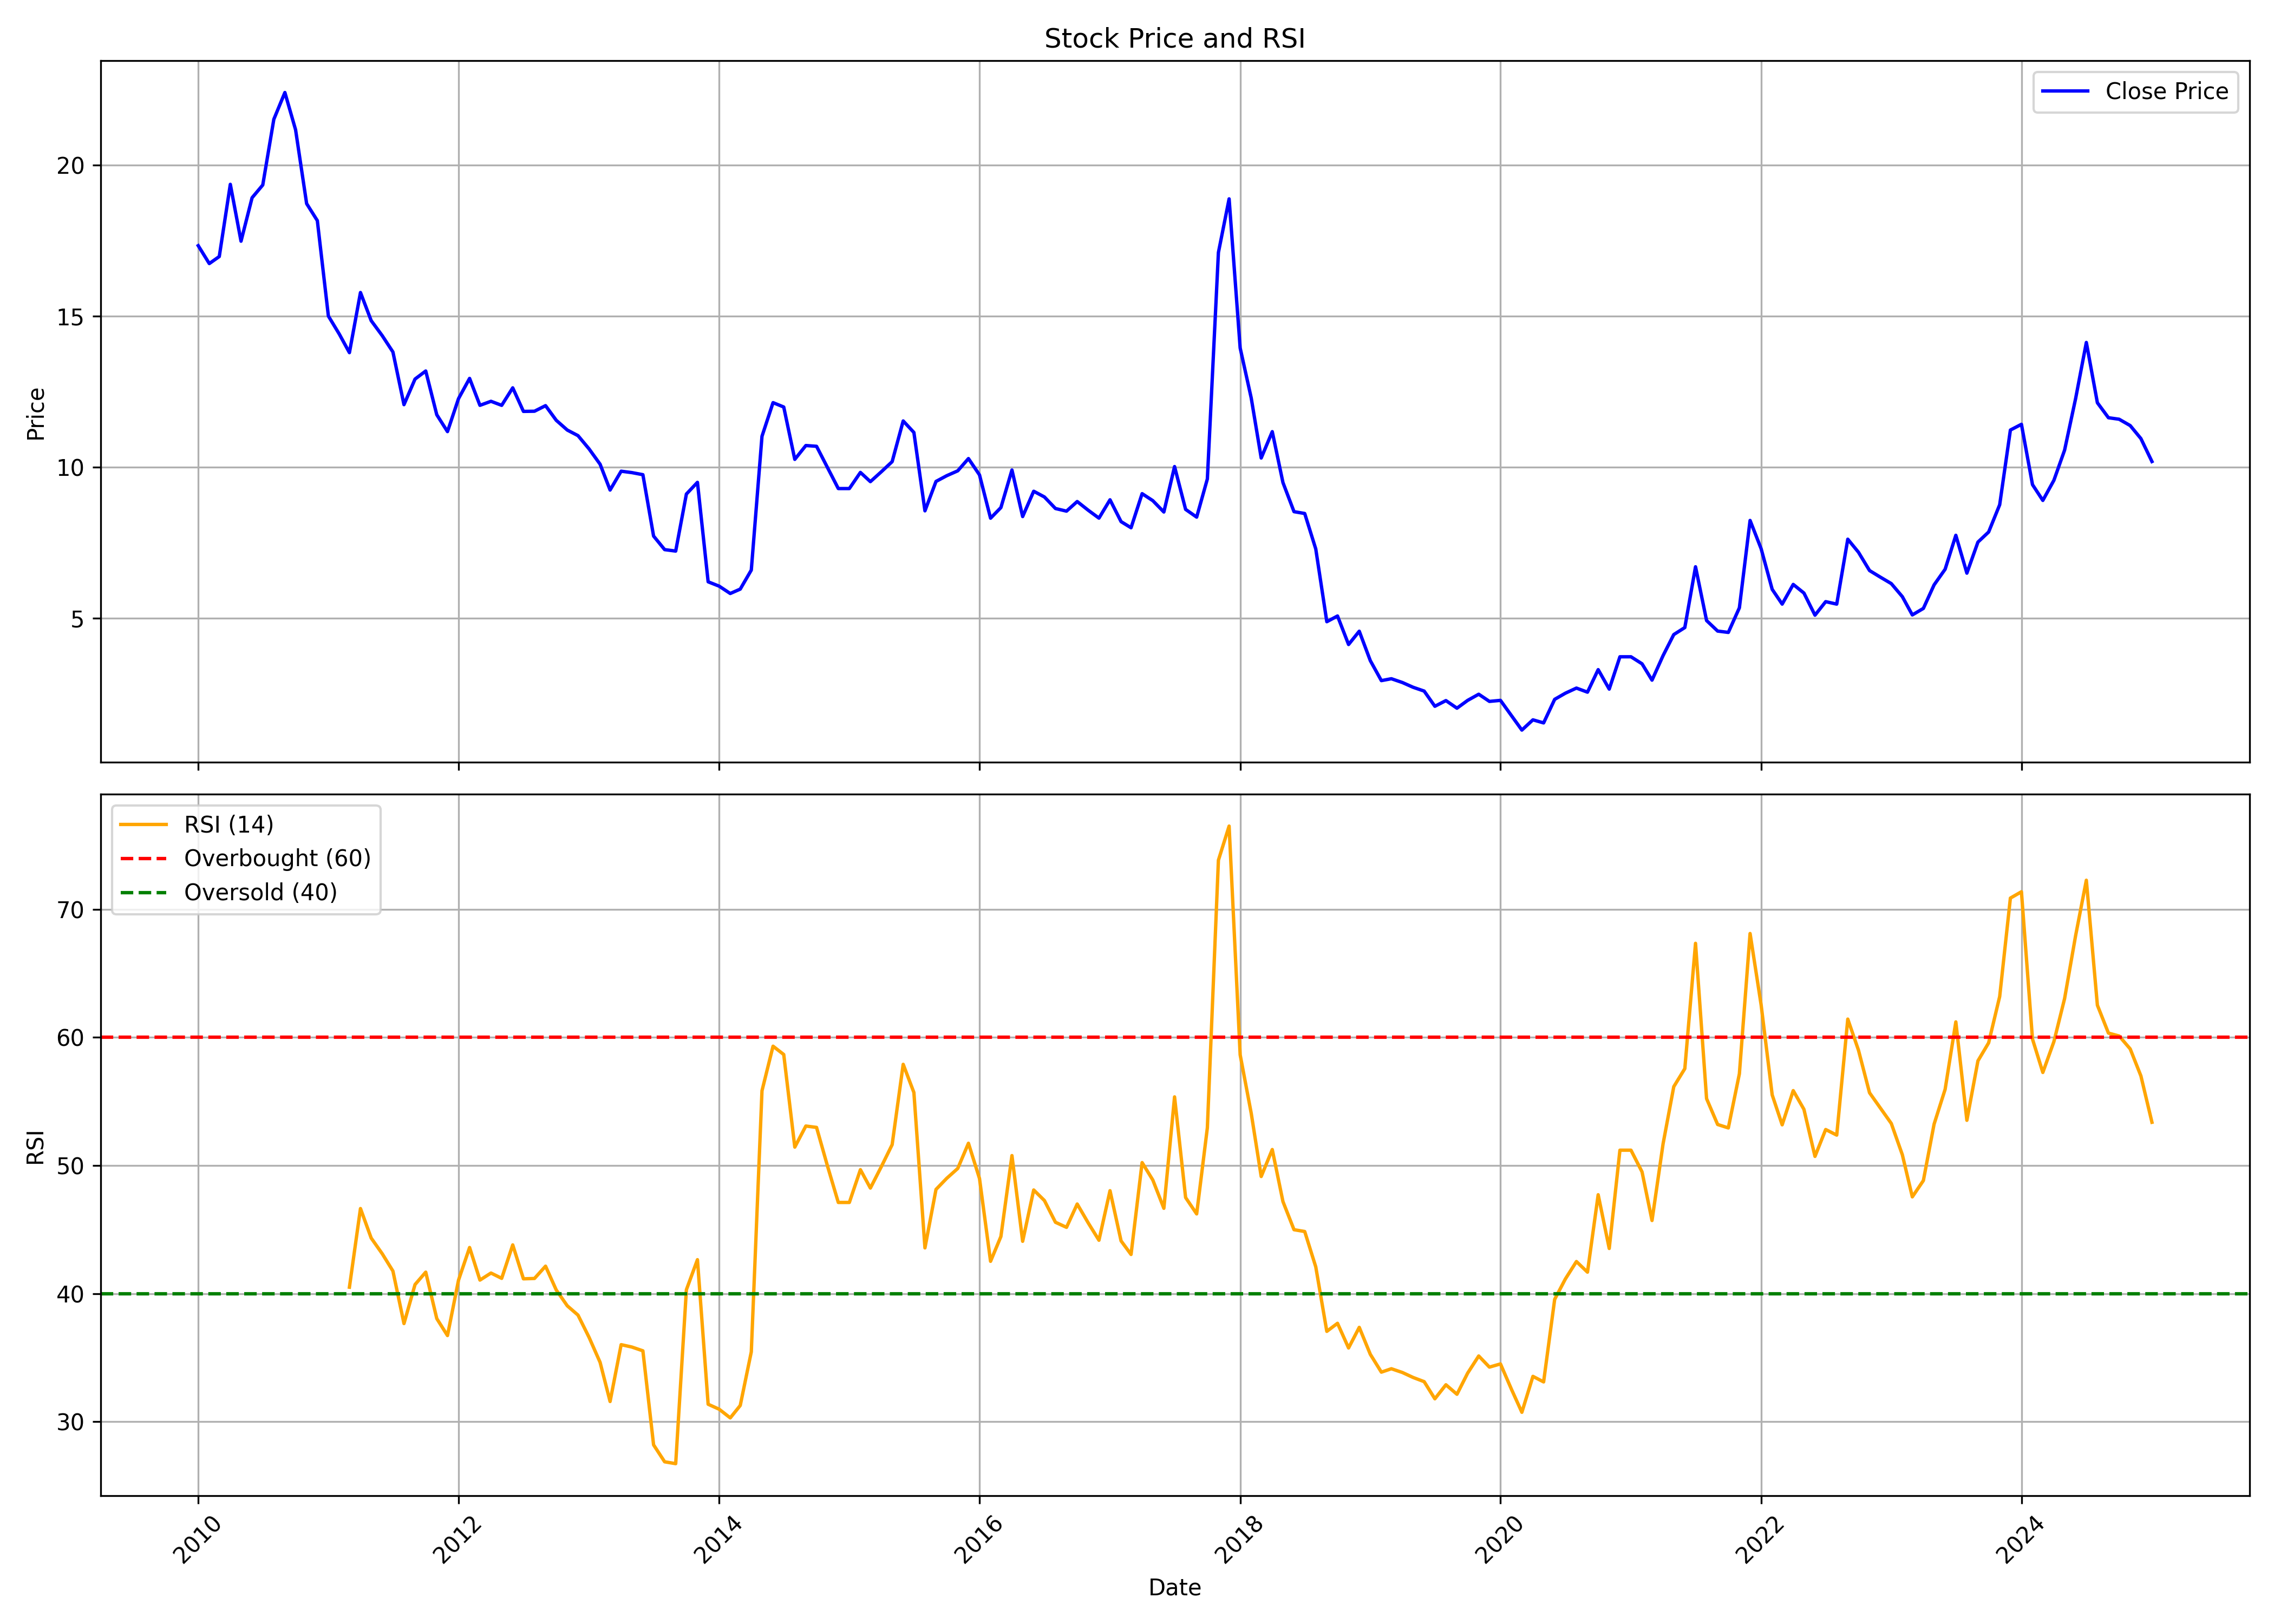

The data file committed next to this chart (first rows):
, Unnamed: 0.1, Unnamed: 0, date, symbol, open, high, low, close, volume, rsi
0, 0, 0, 2010-01-01, IVC, 19.08, 20.94, 16.82, 17.33, 5878319, 
1, 1, 1, 2010-02-01, IVC, 17.69, 18.83, 11.61, 16.73, 1931782, 
2, 2, 2, 2010-03-01, IVC, 16.73, 18.81, 16.35, 16.97, 3305819, 
3, 3, 3, 2010-04-01, IVC, 17.14, 20.2, 17.01, 19.36, 5589152, 
4, 4, 4, 2010-05-01, IVC, 19.76, 20.67, 16.92, 17.47, 2933459, 
5, 5, 5, 2010-06-01, IVC, 17.56, 19.67, 17.22, 18.91, 3579197, 
6, 6, 6, 2010-07-01, IVC, 18.96, 20.94, 17.9, 19.34, 7851769, 
7, 7, 7, 2010-08-01, IVC, 20.02, 23.7, 19.04, 21.51, 11384565, 
8, 8, 8, 2010-09-01, IVC, 21.7, 23.57, 21.21, 22.4, 6239130, 
9, 9, 9, 2010-10-01, IVC, 22.53, 25.04, 20.34, 21.16, 4878964, 
10, 10, 10, 2010-11-01, IVC, 21.16, 22.27, 17.96, 18.72, 4067716, 
11, 11, 11, 2010-12-01, IVC, 18.72, 19.48, 15.62, 18.16, 3643220, 
12, 12, 12, 2011-01-01, IVC, 17.87, 18.61, 14.46, 15, 3011162, 
13, 13, 13, 2011-02-01, IVC, 15.62, 16.71, 12.77, 14.39, 1670093, 
14, 14, 14, 2011-03-01, IVC, 14.97, 15.15, 13.03, 13.78, 4423049, 40.5
15, 15, 15, 2011-04-01, IVC, 14, 17.9, 13.76, 15.78, 2677301, 46.64
16, 16, 16, 2011-05-01, IVC, 16.21, 16.4, 13.48, 14.84, 871593, 44.33
17, 17, 17, 2011-06-01, IVC, 15.54, 15.54, 14.2, 14.35, 921031, 43.11
18, 18, 18, 2011-07-01, IVC, 14.72, 16.45, 13.48, 13.81, 2954360, 41.76
19, 19, 19, 2011-08-01, IVC, 14.49, 14.54, 11.64, 12.06, 4164587, 37.66
20, 20, 20, 2011-09-01, IVC, 12.06, 15.7, 12.06, 12.91, 1571516, 40.7
21, 21, 21, 2011-10-01, IVC, 13.11, 14.72, 11.93, 13.18, 809688, 41.67
22, 22, 22, 2011-11-01, IVC, 13.27, 13.31, 11.39, 11.73, 1505868, 38.05
23, 23, 23, 2011-12-01, IVC, 12.04, 12.82, 10.32, 11.17, 1596760, 36.72
24, 24, 24, 2012-01-01, IVC, 11.59, 13.82, 8.042, 12.26, 857738, 41.05
25, 25, 25, 2012-02-01, IVC, 12.37, 14.38, 12.06, 12.93, 2415763, 43.6
26, 26, 26, 2012-03-01, IVC, 12.78, 13.16, 8.042, 12.04, 1304526, 41.05
27, 27, 27, 2012-04-01, IVC, 12.4, 12.66, 11.82, 12.17, 1209880, 41.6
28, 28, 28, 2012-05-01, IVC, 8.042, 13.16, 8.042, 12.04, 1006230, 41.19
29, 29, 29, 2012-06-01, IVC, 12.17, 12.78, 11.51, 12.62, 947529, 43.8
30, 30, 30, 2012-07-01, IVC, 12.84, 13.24, 11.42, 11.84, 1451587, 41.15
31, 31, 31, 2012-08-01, IVC, 12.26, 12.61, 11.52, 11.85, 1959170, 41.18
32, 32, 32, 2012-09-01, IVC, 11.73, 12.4, 8.328, 12.03, 2589582, 42.14
33, 33, 33, 2012-10-01, IVC, 12.05, 12.86, 11.52, 11.55, 2552030, 40.28
34, 34, 34, 2012-11-01, IVC, 11.73, 11.78, 10.83, 11.22, 2528713, 39.04
35, 35, 35, 2012-12-01, IVC, 11.08, 11.5, 10.48, 11.04, 6081285, 38.32
36, 36, 36, 2013-01-01, IVC, 10.94, 11.5, 10.51, 10.6, 5544741, 36.58
37, 37, 37, 2013-02-01, IVC, 10.64, 10.64, 9.605, 10.09, 1590773, 34.63
38, 38, 38, 2013-03-01, IVC, 9.883, 10.34, 8.797, 9.236, 1883137, 31.57
39, 39, 39, 2013-04-01, IVC, 9.236, 10.16, 9.051, 9.859, 2044408, 36.01
40, 40, 40, 2013-05-01, IVC, 9.859, 10.51, 9.582, 9.813, 4869503, 35.83
41, 41, 41, 2013-06-01, IVC, 9.813, 10.07, 9.559, 9.744, 3910649, 35.53
42, 42, 42, 2013-07-01, IVC, 9.883, 10.09, 7.32, 7.712, 7852087, 28.19
43, 43, 43, 2013-08-01, IVC, 8.208, 8.732, 7.118, 7.263, 3010897, 26.87
44, 44, 44, 2013-09-01, IVC, 7.554, 8.643, 6.464, 7.215, 3769207, 26.72
45, 45, 45, 2013-10-01, IVC, 7.239, 9.418, 7.191, 9.103, 5730899, 40.3
46, 46, 46, 2013-11-01, IVC, 9.079, 10.12, 8.732, 9.491, 3907623, 42.65
47, 47, 47, 2013-12-01, IVC, 9.684, 9.781, 6.101, 6.198, 6887277, 31.36
48, 48, 48, 2014-01-01, IVC, 6.174, 6.489, 5.932, 6.053, 3085060, 30.97
49, 49, 49, 2014-02-01, IVC, 6.053, 6.174, 5.641, 5.811, 1830065, 30.29
50, 50, 50, 2014-03-01, IVC, 5.811, 6.513, 5.714, 5.956, 4461273, 31.26
51, 51, 51, 2014-04-01, IVC, 6.053, 7.191, 5.811, 6.585, 9614542, 35.45
52, 52, 52, 2014-05-01, IVC, 6.585, 11.81, 6.464, 11.02, 20290004, 55.83
53, 53, 53, 2014-06-01, IVC, 11.14, 13.9, 10.68, 12.13, 22305998, 59.31
54, 54, 54, 2014-07-01, IVC, 12.25, 13.36, 11.23, 11.98, 10752891, 58.66
55, 55, 55, 2014-08-01, IVC, 12.46, 12.97, 9.819, 10.25, 4998070, 51.43
56, 56, 56, 2014-09-01, IVC, 10.53, 13.08, 10.28, 10.71, 6229460, 53.08
57, 57, 57, 2014-10-01, IVC, 10.94, 11.8, 10.02, 10.68, 3093692, 52.97
58, 58, 58, 2014-11-01, IVC, 10.91, 11.45, 9.692, 9.972, 3777805, 49.92
59, 59, 59, 2014-12-01, IVC, 9.946, 10.73, 9.056, 9.285, 4196672, 47.11
... 121 more rows
